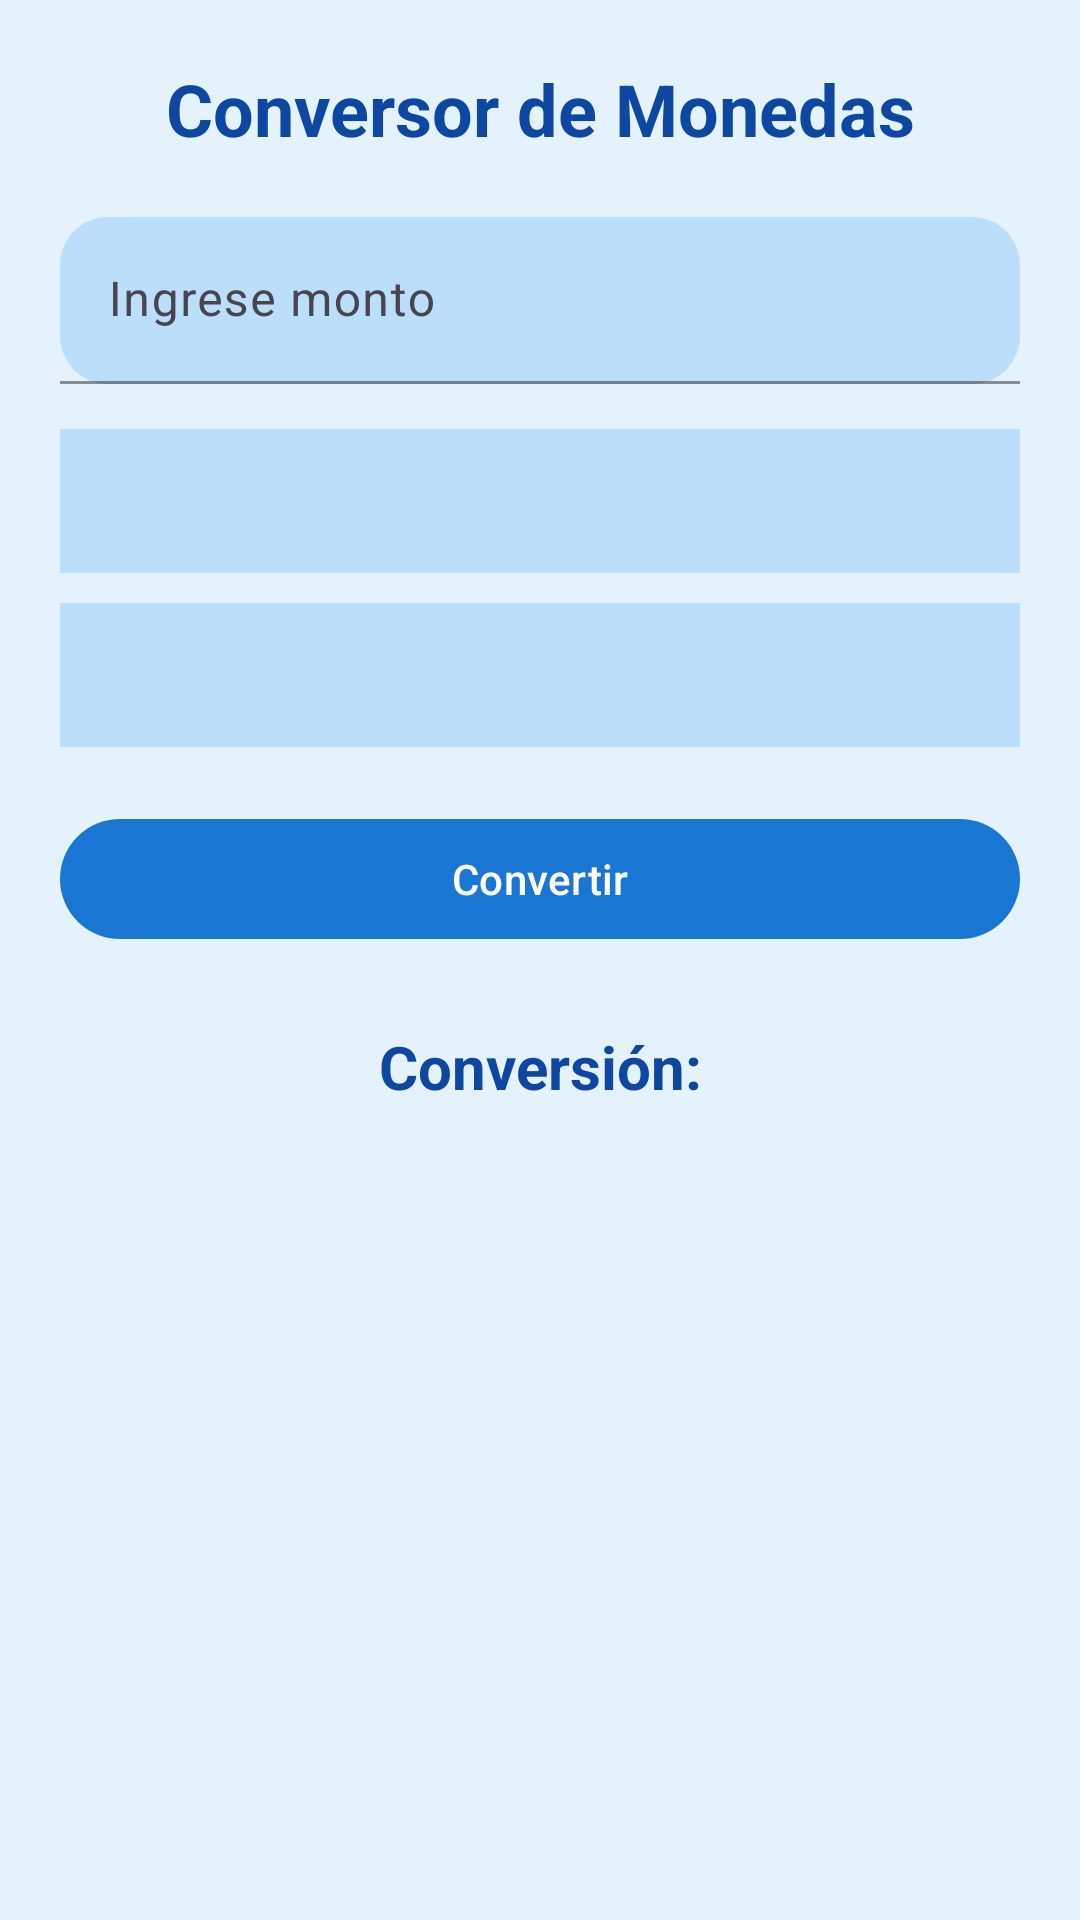

Produce the Android XML layout that renders to this screen, including the resource entries it uses.
<!-- AndroidManifest.xml: application theme Theme.EjercicioConversor -->
<!-- res/layout/activity_main.xml -->
<?xml version="1.0" encoding="utf-8"?>
<ScrollView xmlns:android="http://schemas.android.com/apk/res/android"
    xmlns:app="http://schemas.android.com/apk/res-auto"
    android:layout_width="match_parent"
    android:layout_height="match_parent"
    android:background="#E3F2FD">

    <LinearLayout
        android:layout_width="match_parent"
        android:layout_height="wrap_content"
        android:backgroundTint="#13163C"
        android:orientation="vertical"
        android:padding="20dp">

        <TextView
            android:layout_width="match_parent"
            android:layout_height="wrap_content"
            android:layout_marginBottom="20dp"
            android:gravity="center"
            android:text="Conversor de Monedas"
            android:textColor="#0D47A1"
            android:textSize="24sp"
            android:textStyle="bold" />

        <com.google.android.material.textfield.TextInputLayout
            android:layout_width="match_parent"
            android:layout_height="wrap_content"
            app:boxBackgroundColor="#BBDEFB"
            app:boxBackgroundMode="filled"
            app:boxCornerRadiusBottomEnd="16dp"
            app:hintTextColor="#0D47A1"
            app:boxStrokeColor="#1976D2"
            app:boxCornerRadiusBottomStart="16dp"
            app:boxCornerRadiusTopEnd="16dp"
            app:boxCornerRadiusTopStart="16dp">

            <com.google.android.material.textfield.TextInputEditText
                android:id="@+id/editTextMonto"
                android:layout_width="match_parent"
                android:layout_height="wrap_content"
                android:textColor="#0D47A1"
                android:hint="Ingrese monto"
                android:inputType="numberDecimal"
                />
        </com.google.android.material.textfield.TextInputLayout>

        <Spinner
            android:id="@+id/spinnerOrigen"
            android:layout_width="match_parent"
            android:layout_height="48dp"
            android:layout_marginTop="15dp"
            android:background="#BBDEFB" />

        <Spinner
            android:id="@+id/spinnerDestino"
            android:layout_width="match_parent"
            android:layout_height="48dp"
            android:layout_marginTop="10dp"
            android:background="#BBDEFB" />

        <com.google.android.material.button.MaterialButton
            android:id="@+id/btnConvertir"
            android:layout_width="match_parent"
            android:layout_height="wrap_content"
            android:layout_marginTop="20dp"
            android:text="Convertir"
            android:textColor="#FFFFFF"
            app:backgroundTint="#1976D2"
            app:cornerRadius="20dp" />

        <TextView
            android:id="@+id/textViewConversion"
            android:layout_width="match_parent"
            android:layout_height="wrap_content"
            android:layout_marginTop="25dp"
            android:gravity="center"
            android:text="Conversión:"
            android:textColor="#0D47A1"
            android:textSize="20sp"
            android:textStyle="bold" />

    </LinearLayout>

</ScrollView>
<!-- resources referenced by this layout -->
<resources>
  <style name="Theme.EjercicioConversor" parent="Base.Theme.EjercicioConversor" />
  <style name="Base.Theme.EjercicioConversor" parent="Theme.Material3.DayNight.NoActionBar">
  
          <item name="colorPrimary">@color/blue_primary</item>
          <item name="colorOnPrimary">@android:color/white</item>
  
          <item name="android:statusBarColor">#0D47A1</item>
          <item name="android:navigationBarColor">#1976D2</item>
  
          <item name="colorSecondary">@color/blue_light</item>
          <item name="colorOnSecondary">@android:color/black</item>
  
          <item name="android:colorBackground">@color/blue_bg</item>
          <item name="android:spinnerItemStyle">@style/SpinnerItem</item>
  
          <item name="colorOnBackground">@color/blue_primary</item>
          <item name="colorOnSurface">@color/blue_primary</item>
  
      </style>
  <color name="blue_primary">#1976D2</color>
  <color name="blue_light">#64B5F6</color>
  <color name="blue_bg">#E3F2FD</color>
  <style name="SpinnerItem" parent="Widget.AppCompat.TextView.SpinnerItem">
          <item name="android:textColor">#0D47A1</item>
      </style>
</resources>
